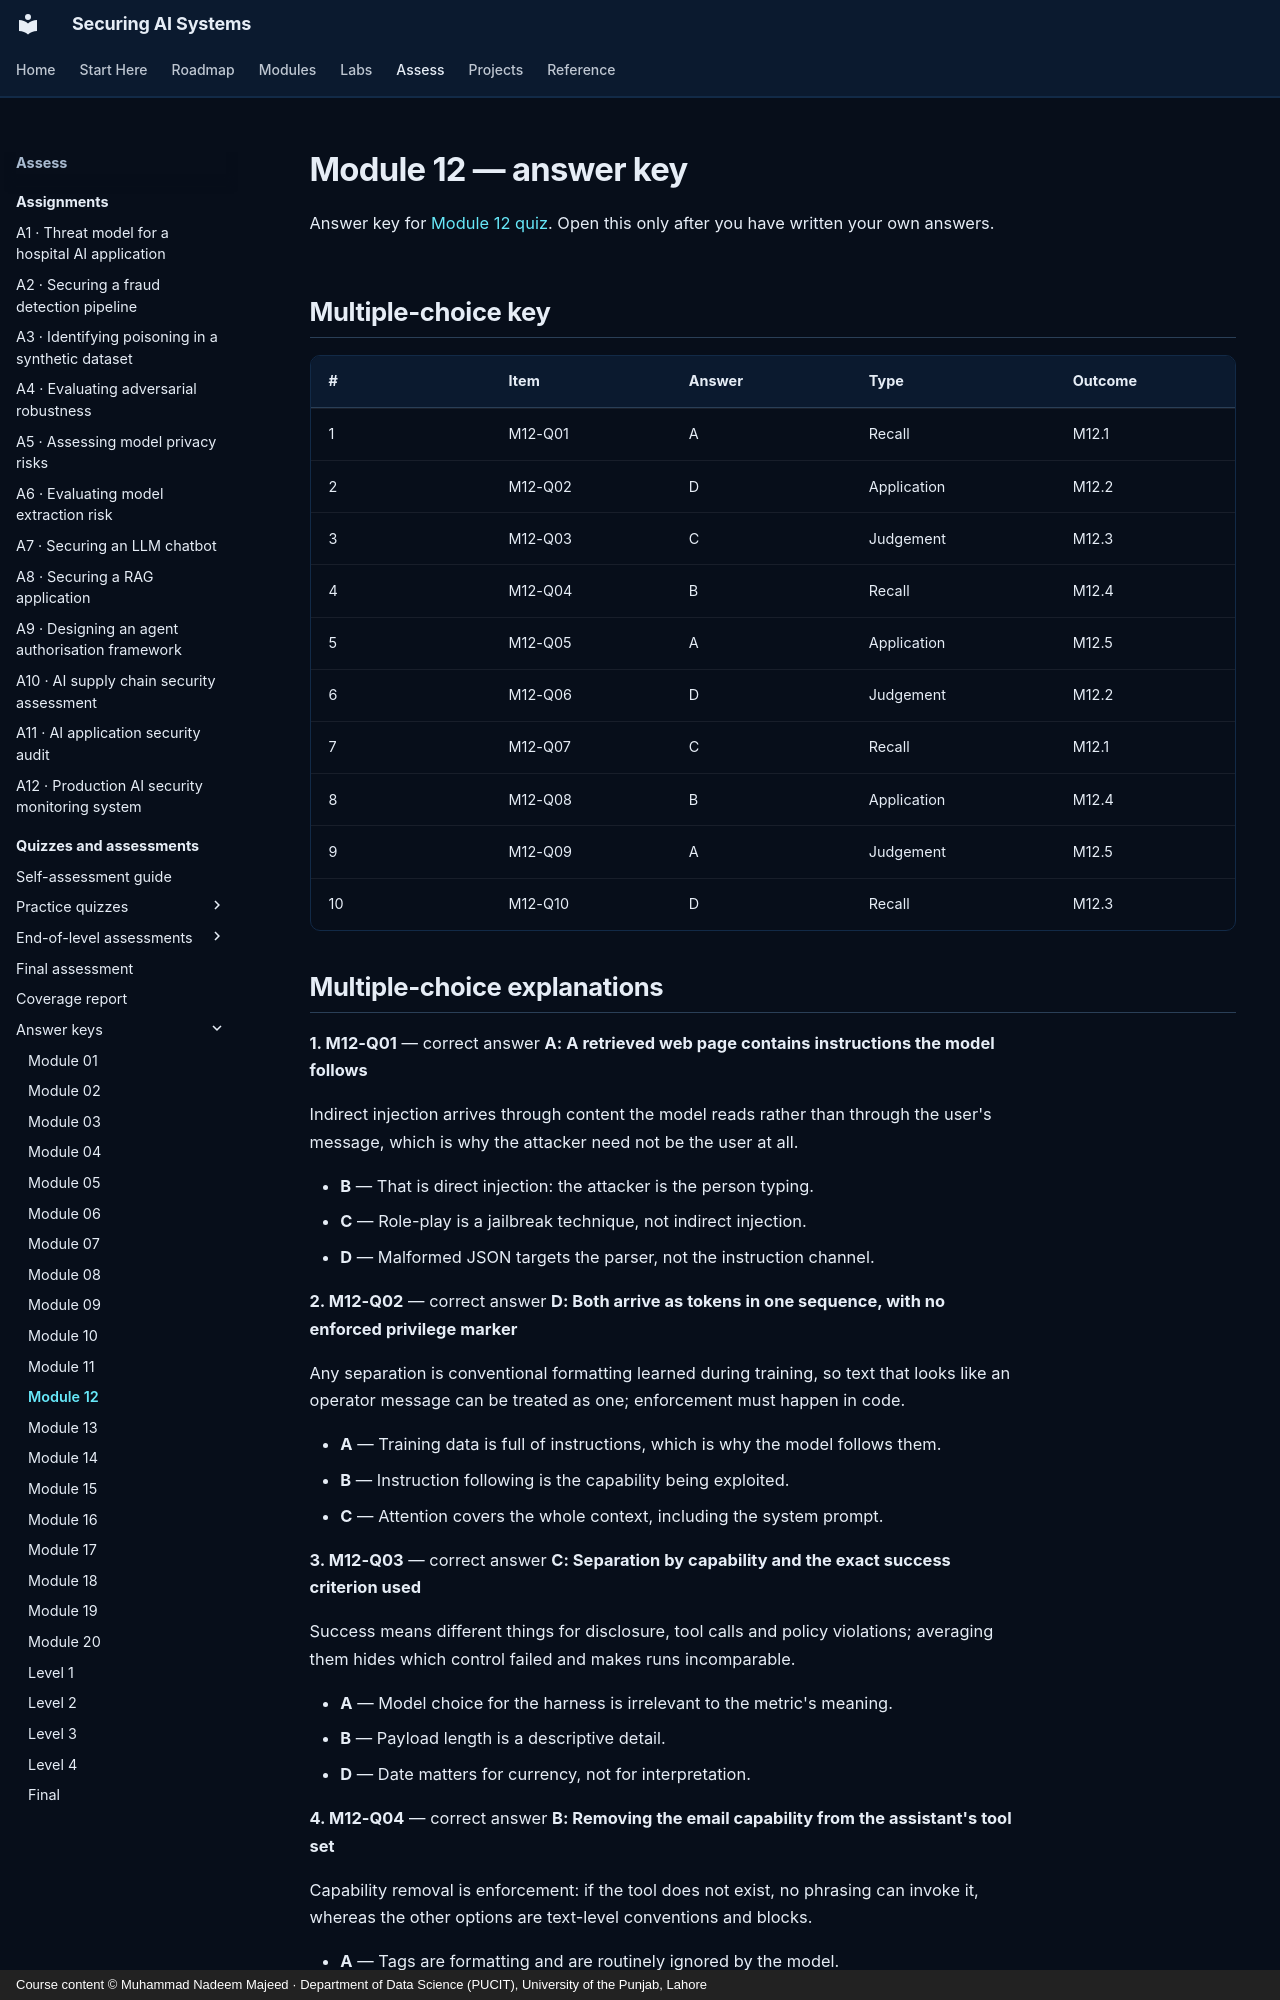

repository: nadeem-majeedch/Securing-AI-Systems · page: quizzes/answers/m12/index.html · generator: mkdocs · copyright: Course content © Muhammad Nadeem Majeed · Department of Data Science (PUCIT), University of the Punjab, Lahore

---
title: "Module 12 — answer key"
description: "Answers, explanations and model answers for module 12."
hide:
  - toc
---

# Module 12 — answer key

Answer key for [Module 12 quiz](m12.md). Open this only after you have written
your own answers.

## Multiple-choice key

| # | Item | Answer | Type | Outcome |
|---|---|---|---|---|
| 1 | M12-Q01 | A | Recall | M12.1 |
| 2 | M12-Q02 | D | Application | M12.2 |
| 3 | M12-Q03 | C | Judgement | M12.3 |
| 4 | M12-Q04 | B | Recall | M12.4 |
| 5 | M12-Q05 | A | Application | M12.5 |
| 6 | M12-Q06 | D | Judgement | M12.2 |
| 7 | M12-Q07 | C | Recall | M12.1 |
| 8 | M12-Q08 | B | Application | M12.4 |
| 9 | M12-Q09 | A | Judgement | M12.5 |
| 10 | M12-Q10 | D | Recall | M12.3 |
